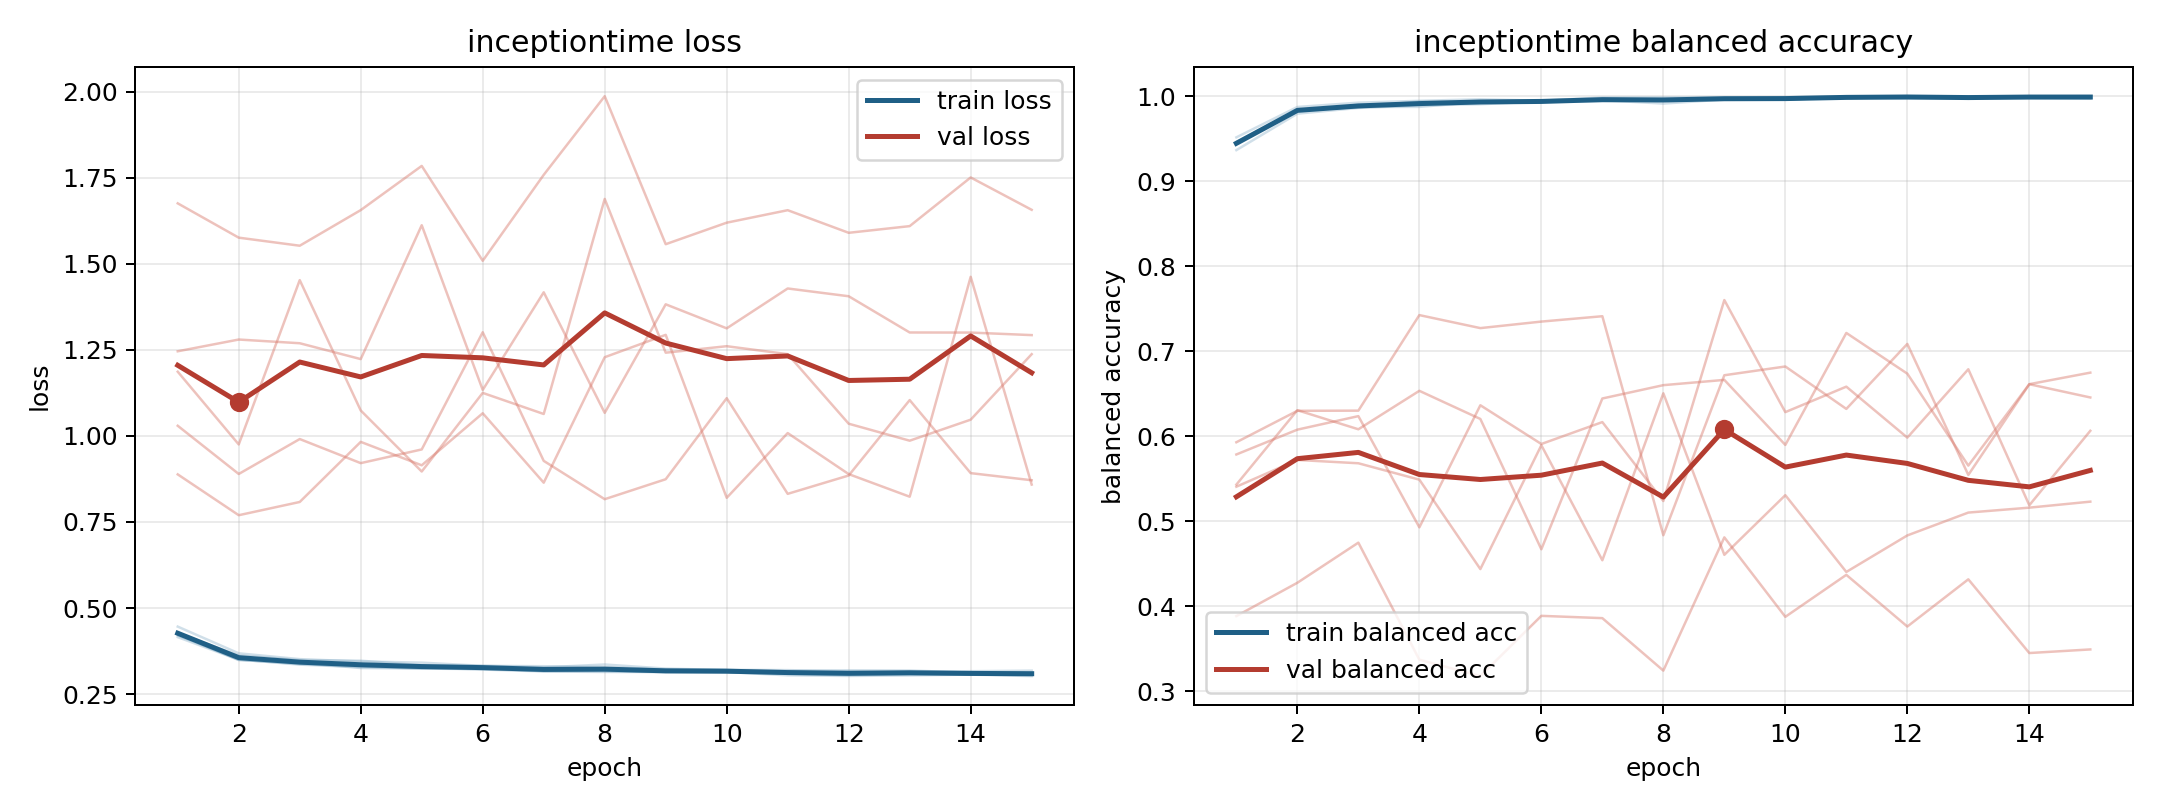

Values plotted in this chart, from the file beside it:
model, fold, epoch, train_loss, train_balanced_accuracy, val_loss, val_balanced_accuracy
inceptiontime, 1, 1, 0.4204, 0.9461, 1.186, 0.5927
inceptiontime, 1, 2, 0.3506, 0.9827, 0.975, 0.6297
inceptiontime, 1, 3, 0.3356, 0.9898, 1.452, 0.6299
inceptiontime, 1, 4, 0.3282, 0.9914, 1.074, 0.7423
inceptiontime, 1, 5, 0.3269, 0.9924, 0.8964, 0.727
inceptiontime, 1, 6, 0.3214, 0.9938, 1.125, 0.7347
inceptiontime, 1, 7, 0.3158, 0.9961, 1.063, 0.741
inceptiontime, 1, 8, 0.3143, 0.9967, 1.688, 0.4833
inceptiontime, 1, 9, 0.3142, 0.9965, 1.242, 0.6716
inceptiontime, 1, 10, 0.315, 0.9964, 1.26, 0.6819
inceptiontime, 1, 11, 0.3089, 0.9978, 1.237, 0.632
inceptiontime, 1, 12, 0.3049, 0.9992, 1.035, 0.7084
inceptiontime, 1, 13, 0.3077, 0.9982, 0.9859, 0.5543
inceptiontime, 1, 14, 0.3067, 0.9984, 1.047, 0.661
inceptiontime, 1, 15, 0.3023, 0.9995, 1.237, 0.6454
inceptiontime, 2, 1, 0.4154, 0.9515, 1.675, 0.3882
inceptiontime, 2, 2, 0.3498, 0.9872, 1.576, 0.4274
inceptiontime, 2, 3, 0.3372, 0.9923, 1.552, 0.4746
inceptiontime, 2, 4, 0.3306, 0.9945, 1.656, 0.3369
inceptiontime, 2, 5, 0.3236, 0.9963, 1.784, 0.3176
inceptiontime, 2, 6, 0.3265, 0.9946, 1.508, 0.3885
inceptiontime, 2, 7, 0.3164, 0.9984, 1.758, 0.3858
inceptiontime, 2, 8, 0.3179, 0.9985, 1.986, 0.3241
inceptiontime, 2, 9, 0.3141, 0.9986, 1.557, 0.4808
inceptiontime, 2, 10, 0.3136, 0.9987, 1.619, 0.3873
inceptiontime, 2, 11, 0.3123, 0.9991, 1.655, 0.4367
inceptiontime, 2, 12, 0.3094, 0.9999, 1.59, 0.3759
inceptiontime, 2, 13, 0.314, 0.9985, 1.609, 0.4315
inceptiontime, 2, 14, 0.308, 0.9999, 1.75, 0.3447
inceptiontime, 2, 15, 0.3103, 0.9991, 1.656, 0.349
inceptiontime, 3, 1, 0.446, 0.9365, 1.029, 0.5429
inceptiontime, 3, 2, 0.3684, 0.9793, 0.8893, 0.6304
inceptiontime, 3, 3, 0.3516, 0.9861, 0.9907, 0.608
inceptiontime, 3, 4, 0.3447, 0.9891, 0.9208, 0.6532
inceptiontime, 3, 5, 0.3414, 0.9904, 0.9605, 0.6201
inceptiontime, 3, 6, 0.3321, 0.9937, 1.301, 0.4668
inceptiontime, 3, 7, 0.331, 0.9941, 0.9273, 0.6442
inceptiontime, 3, 8, 0.3285, 0.9947, 0.8161, 0.6599
inceptiontime, 3, 9, 0.3215, 0.9967, 0.874, 0.6661
inceptiontime, 3, 10, 0.3206, 0.9973, 1.109, 0.5896
inceptiontime, 3, 11, 0.3197, 0.998, 0.8316, 0.7214
inceptiontime, 3, 12, 0.3159, 0.9988, 0.8849, 0.6734
inceptiontime, 3, 13, 0.3149, 0.9984, 1.104, 0.5653
inceptiontime, 3, 14, 0.3165, 0.998, 0.8917, 0.6611
inceptiontime, 3, 15, 0.3181, 0.997, 0.8711, 0.6746
inceptiontime, 4, 1, 0.4277, 0.9444, 1.246, 0.5404
inceptiontime, 4, 2, 0.362, 0.9829, 1.28, 0.5719
inceptiontime, 4, 3, 0.3489, 0.9872, 1.269, 0.568
inceptiontime, 4, 4, 0.347, 0.9873, 1.223, 0.5487
inceptiontime, 4, 5, 0.3338, 0.9933, 1.612, 0.4435
inceptiontime, 4, 6, 0.3323, 0.9931, 1.133, 0.5892
inceptiontime, 4, 7, 0.3276, 0.9952, 1.417, 0.4539
inceptiontime, 4, 8, 0.336, 0.9912, 1.067, 0.6503
inceptiontime, 4, 9, 0.3241, 0.996, 1.382, 0.4603
inceptiontime, 4, 10, 0.3198, 0.9972, 1.312, 0.5304
inceptiontime, 4, 11, 0.3173, 0.9987, 1.428, 0.4401
inceptiontime, 4, 12, 0.3191, 0.9972, 1.405, 0.4831
inceptiontime, 4, 13, 0.3185, 0.9975, 1.3, 0.51
inceptiontime, 4, 14, 0.3125, 0.9995, 1.3, 0.5158
inceptiontime, 4, 15, 0.3105, 0.9998, 1.293, 0.5228
... 15 more rows
